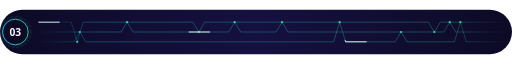
t = 0.00 s
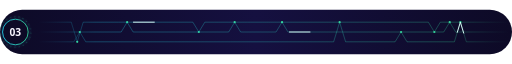
t = 1.67 s
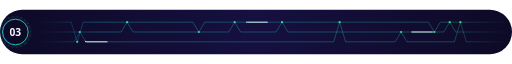
t = 3.33 s
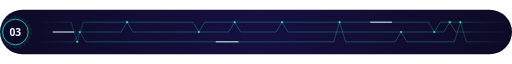
t = 5.00 s
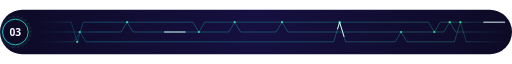
t = 6.67 s
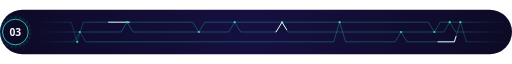
t = 8.33 s

The animated SVG that drew these frames (rendered in a browser with its animation timeline set to each time). Animation: 2 CSS @keyframes rules; frames cover the first 8.33 s, repeats indefinitely.

<svg xmlns="http://www.w3.org/2000/svg" width="1200" height="104" viewBox="0 0 1200 104" role="img" aria-labelledby="title desc"><title id="title">Глава 03</title><desc id="desc">Глава 03. Декоративен преход между секциите.</desc><defs><linearGradient id="g" x1="0" y1="0" x2="1" y2="0"><stop offset="0" stop-color="#22D3EE"/><stop offset="1" stop-color="#34D399"/></linearGradient><linearGradient id="ge" x1="0" y1="0" x2="1" y2="0"><stop offset="0" stop-color="#22D3EE" stop-opacity="0"/><stop offset="0.12" stop-color="#22D3EE" stop-opacity="0.9"/><stop offset="0.88" stop-color="#34D399" stop-opacity="0.9"/><stop offset="1" stop-color="#34D399" stop-opacity="0"/></linearGradient><radialGradient id="glow"><stop offset="0" stop-color="#22D3EE" stop-opacity="0.55"/><stop offset=".55" stop-color="#22D3EE" stop-opacity="0.193"/><stop offset="1" stop-color="#22D3EE" stop-opacity="0"/></radialGradient><linearGradient id="band" x1="0" y1="0" x2="1" y2="0"><stop offset="0" stop-color="#0D0A26"/><stop offset="0.5" stop-color="#151040"/><stop offset="1" stop-color="#0D0A26"/></linearGradient></defs><style>text{font-family:'Segoe UI','Helvetica Neue',Helvetica,Arial,sans-serif}.mono{font-family:ui-monospace,'SF Mono','Cascadia Mono',Menlo,Consolas,monospace}.live{display:none}@media (prefers-reduced-motion:no-preference){.live{display:inline}.still{display:none}.ringd{transform-box:fill-box;transform-origin:center;animation:spin 24s linear infinite}@keyframes spin{to{transform:rotate(360deg)}}.ct{animation:trace 7s linear infinite}@keyframes trace{from{stroke-dashoffset:100}to{stroke-dashoffset:0}}}</style><rect width="1200" height="104" rx="52" fill="url(#band)"/><clipPath id="motif"><rect x="90" y="0" width="1102" height="104"/></clipPath><g clip-path="url(#motif)"><circle cx="181" cy="75" r="2.6" fill="#34D399"/><circle cx="466" cy="52" r="2.6" fill="#34D399"/><circle cx="1018" cy="52" r="2.6" fill="#34D399"/><path d="M90 29H167L181 75L195 29H278H382H452L466 52L480 29H580H662H777H843H905H1004L1018 52L1032 29H1106H1192H1192" fill="none" stroke="url(#ge)" stroke-width="1.4" opacity=".55"/><path class="live ct" style="animation-delay:-0.0s" d="M90 29H167L181 75L195 29H278H382H452L466 52L480 29H580H662H777H843H905H1004L1018 52L1032 29H1106H1192H1192" fill="none" stroke="#E0FFFB" stroke-width="2.2" pathLength="100" stroke-dasharray="4 96" stroke-linecap="round"/><circle cx="298" cy="29" r="2.6" fill="#34D399"/><circle cx="550" cy="29" r="2.6" fill="#34D399"/><circle cx="661" cy="29" r="2.6" fill="#34D399"/><circle cx="1054" cy="29" r="2.6" fill="#34D399"/><path d="M90 52H191H284L298 29L312 52H411H536L550 29L564 52H647L661 29L675 52H803H916H1040L1054 29L1068 52H1178H1192" fill="none" stroke="url(#ge)" stroke-width="1.4" opacity=".55"/><path class="live ct" style="animation-delay:-2.2s" d="M90 52H191H284L298 29L312 52H411H536L550 29L564 52H647L661 29L675 52H803H916H1040L1054 29L1068 52H1178H1192" fill="none" stroke="#E0FFFB" stroke-width="2.2" pathLength="100" stroke-dasharray="4 96" stroke-linecap="round"/><circle cx="187" cy="52" r="2.6" fill="#34D399"/><circle cx="796" cy="29" r="2.6" fill="#34D399"/><circle cx="940" cy="52" r="2.6" fill="#34D399"/><circle cx="1079" cy="29" r="2.6" fill="#34D399"/><path d="M90 75H173L187 52L201 75H311H409H540H655H782L796 29L810 75H926L940 52L954 75H1065L1079 29L1093 75H1192H1192" fill="none" stroke="url(#ge)" stroke-width="1.4" opacity=".55"/><path class="live ct" style="animation-delay:-4.4s" d="M90 75H173L187 52L201 75H311H409H540H655H782L796 29L810 75H926L940 52L954 75H1065L1079 29L1093 75H1192H1192" fill="none" stroke="#E0FFFB" stroke-width="2.2" pathLength="100" stroke-dasharray="4 96" stroke-linecap="round"/></g><circle cx="36" cy="52.0" r="40" fill="url(#glow)" opacity=".6"/><circle cx="36" cy="52.0" r="30" fill="#0D0A26" stroke="url(#g)" stroke-width="2"/><circle class="ringd" cx="36" cy="52.0" r="36" fill="none" stroke="#34D399" stroke-opacity=".7" stroke-dasharray="3 7"/><text x="36" y="61" font-size="24" fill="#F7F5FF" font-weight="800" text-anchor="middle">03</text></svg>
